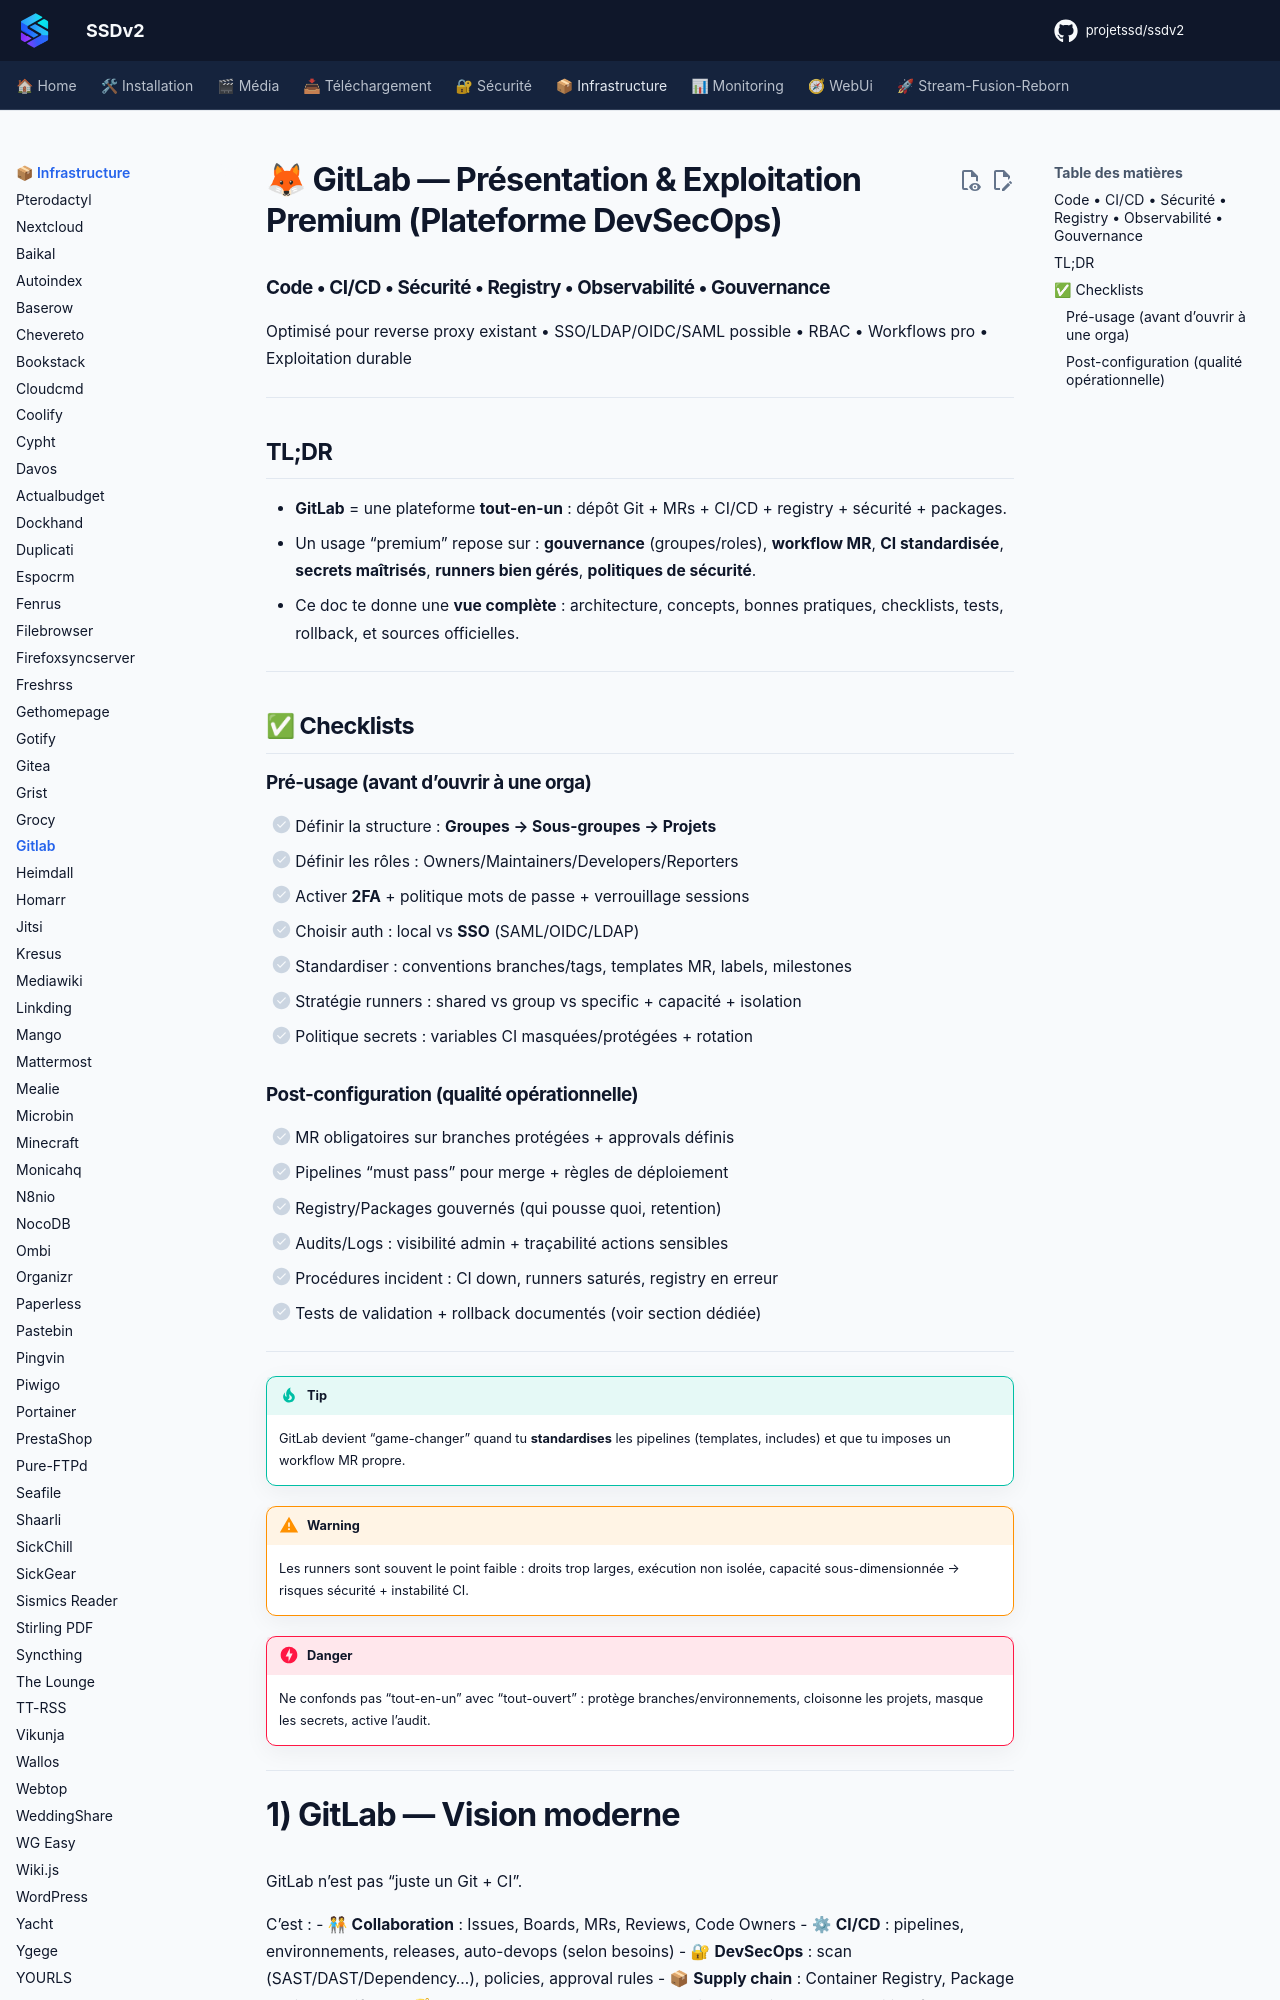

repository: projetssd/ssdv2_docs · page: applications/infrastructure/gitlab/index.html · generator: mkdocs

# 🦊 GitLab — Présentation & Exploitation Premium (Plateforme DevSecOps)

### Code • CI/CD • Sécurité • Registry • Observabilité • Gouvernance
Optimisé pour reverse proxy existant • SSO/LDAP/OIDC/SAML possible • RBAC • Workflows pro • Exploitation durable

---

## TL;DR

- **GitLab** = une plateforme **tout-en-un** : dépôt Git + MRs + CI/CD + registry + sécurité + packages.
- Un usage “premium” repose sur : **gouvernance** (groupes/roles), **workflow MR**, **CI standardisée**, **secrets maîtrisés**, **runners bien gérés**, **politiques de sécurité**.
- Ce doc te donne une **vue complète** : architecture, concepts, bonnes pratiques, checklists, tests, rollback, et sources officielles.

---

## ✅ Checklists

### Pré-usage (avant d’ouvrir à une orga)
- [ ] Définir la structure : **Groupes → Sous-groupes → Projets**
- [ ] Définir les rôles : Owners/Maintainers/Developers/Reporters
- [ ] Activer **2FA** + politique mots de passe + verrouillage sessions
- [ ] Choisir auth : local vs **SSO** (SAML/OIDC/LDAP)
- [ ] Standardiser : conventions branches/tags, templates MR, labels, milestones
- [ ] Stratégie runners : shared vs group vs specific + capacité + isolation
- [ ] Politique secrets : variables CI masquées/protégées + rotation
